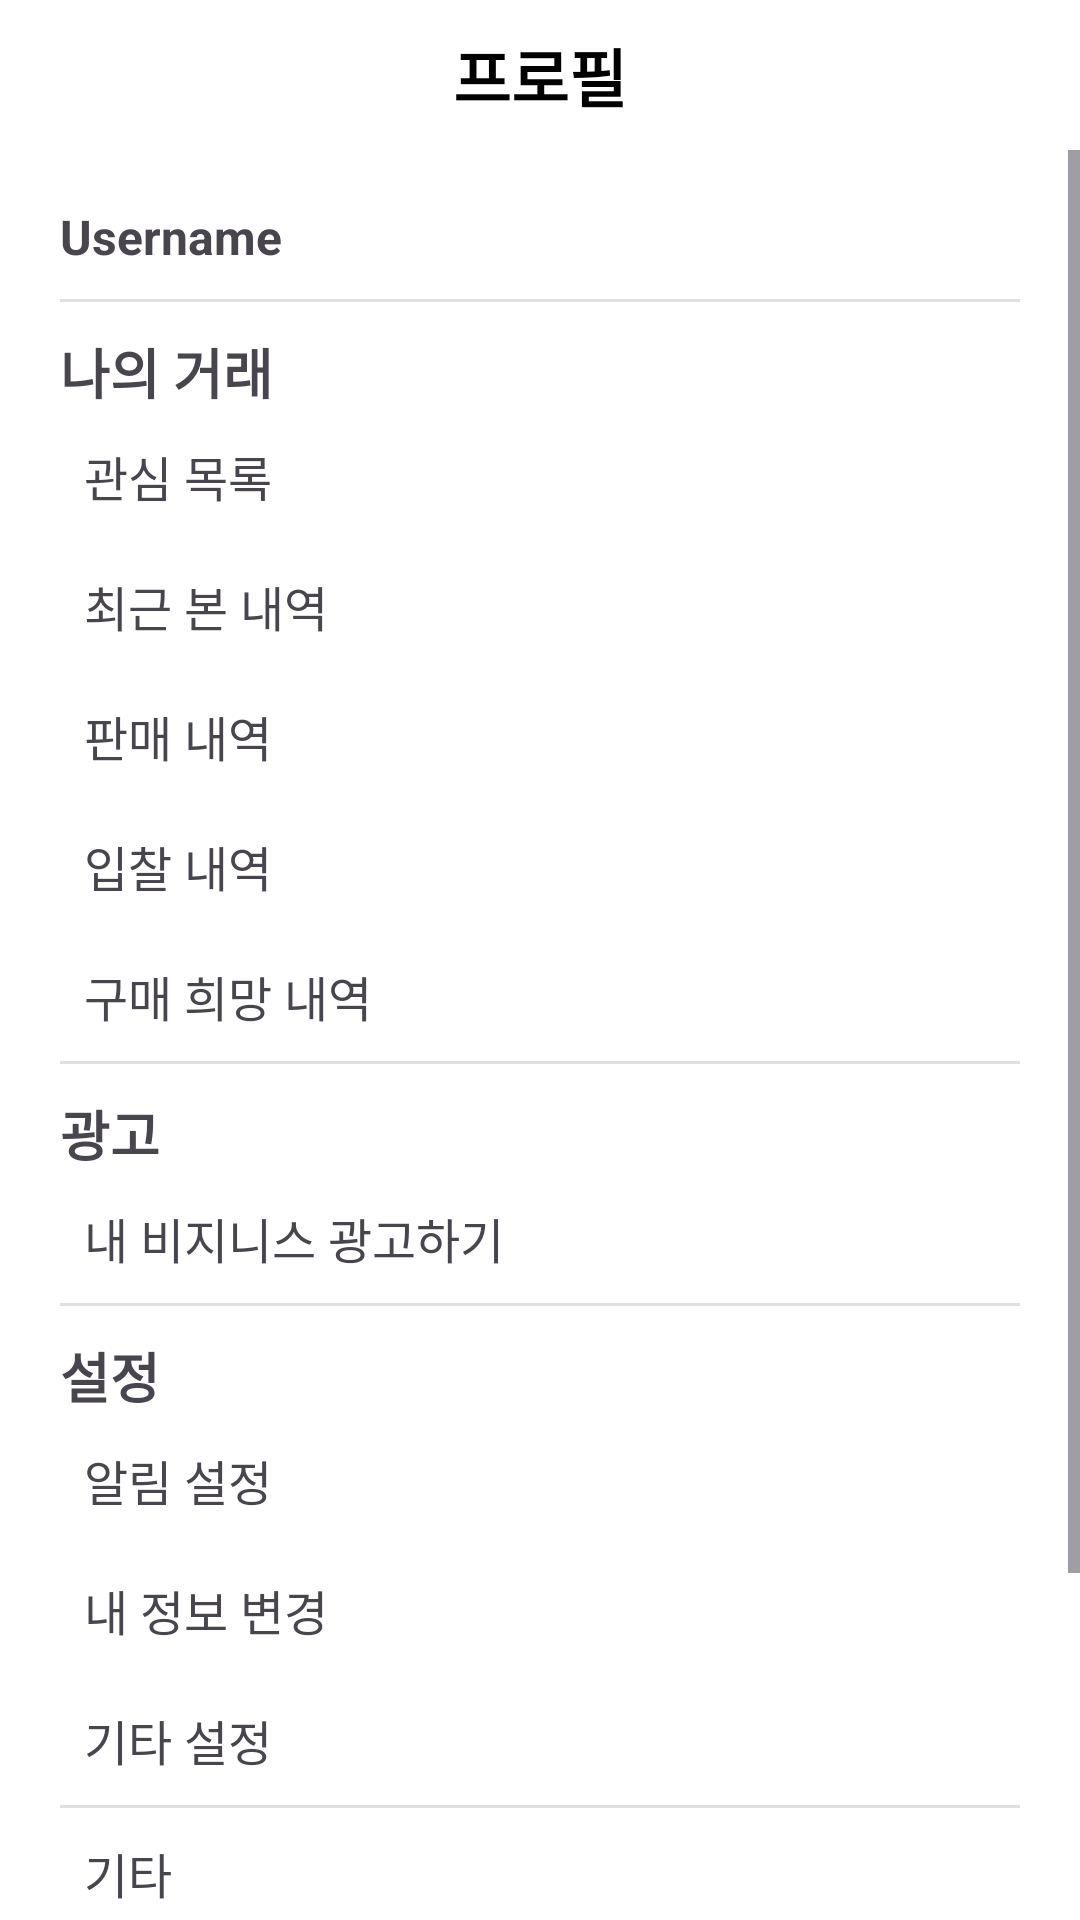

Produce the Android XML layout that renders to this screen, including the resource entries it uses.
<!-- AndroidManifest.xml: application theme Theme.Auction_Gu_Lee -->
<!-- res/layout/fragment_profile.xml -->
<?xml version="1.0" encoding="utf-8"?>
<androidx.constraintlayout.widget.ConstraintLayout
    xmlns:android="http://schemas.android.com/apk/res/android"
    xmlns:app="http://schemas.android.com/apk/res-auto"
    xmlns:tools="http://schemas.android.com/tools"
    android:id="@+id/linearLayout3"
    android:layout_width="match_parent"
    android:layout_height="match_parent"
    android:gravity="center">

    <TextView
        android:layout_width="match_parent"
        android:layout_height="50dp"
        android:text="프로필"
        android:background="#ffffff"
        android:textSize="21sp"
        android:textStyle="bold"
        android:textColor="@android:color/black"
        android:gravity="center"
        app:layout_constraintTop_toTopOf="parent"
        app:layout_constraintStart_toStartOf="parent"/>

    <ScrollView
        android:layout_width="0dp"
        android:layout_height="0dp"
        app:layout_constraintTop_toTopOf="parent"
        app:layout_constraintBottom_toBottomOf="parent"
        app:layout_constraintStart_toStartOf="parent"
        app:layout_constraintEnd_toEndOf="parent"
        android:layout_marginTop="50dp"
        android:background="@android:color/white">

        <LinearLayout
            android:layout_width="match_parent"
            android:layout_height="wrap_content"
            android:background="#8A4F4F"
            android:backgroundTint="#FFFFFF"
            android:orientation="vertical"
            android:paddingVertical="8dp"
            android:paddingHorizontal="20dp">

            <TextView
                android:id="@+id/tv_user_Id"
                android:layout_width="wrap_content"
                android:layout_height="wrap_content"
                android:text="Username"
                android:textSize="16sp"
                android:textStyle="bold"
                android:paddingVertical="10dp"/>

            <View
                android:layout_width="match_parent"
                android:layout_height="1dp"
                android:background="?android:attr/listDivider"
                android:backgroundTint="#000000"/>

            <TextView
                android:layout_width="wrap_content"
                android:layout_height="wrap_content"
                android:text="나의 거래"
                android:textSize="18sp"
                android:textStyle="bold"
                android:paddingTop="10dp" />

            <TextView
                android:id="@+id/btn_wishlist"
                android:layout_width="match_parent"
                android:layout_height="wrap_content"
                android:text="  관심 목록"
                android:textSize="16sp"
                android:paddingVertical="10dp"/>

            <TextView
                android:id="@+id/btn_recently_viewed"
                android:layout_width="match_parent"
                android:layout_height="wrap_content"
                android:text="  최근 본 내역"
                android:textSize="16sp"
                android:paddingVertical="10dp"/>

            <TextView
                android:id="@+id/btn_sales_history"
                android:layout_width="match_parent"
                android:layout_height="wrap_content"
                android:text="  판매 내역"
                android:textSize="16sp"
                android:paddingVertical="10dp"/>

            <TextView
                android:id="@+id/btn_bid_history"
                android:layout_width="match_parent"
                android:layout_height="wrap_content"
                android:text="  입찰 내역"
                android:textSize="16sp"
                android:paddingVertical="10dp"/>

            <TextView
                android:id="@+id/btn_purchase_wishlist"
                android:layout_width="match_parent"
                android:layout_height="wrap_content"
                android:text="  구매 희망 내역"
                android:textSize="16sp"
                android:paddingVertical="10dp"/>


            <View
                android:layout_width="match_parent"
                android:layout_height="1dp"
                android:background="?android:attr/listDivider"
                android:backgroundTint="#000000" />



            <TextView
                android:layout_width="wrap_content"
                android:layout_height="wrap_content"
                android:text="광고"
                android:textSize="18sp"
                android:textStyle="bold"
                android:paddingTop="10dp"/>

            <TextView
                android:id="@+id/btn_business_ad"
                android:layout_width="match_parent"
                android:layout_height="wrap_content"
                android:text="  내 비지니스 광고하기"
                android:textSize="16sp"
                android:paddingVertical="10dp"/>

            <View
                android:layout_width="match_parent"
                android:layout_height="1dp"
                android:background="?android:attr/listDivider"
                android:backgroundTint="#000000" />

            <TextView
                android:layout_width="wrap_content"
                android:layout_height="wrap_content"
                android:text="설정"
                android:textSize="18sp"
                android:textStyle="bold"
                android:paddingTop="10dp"/>

            <TextView
                android:id="@+id/btn_notification_settings"
                android:layout_width="match_parent"
                android:layout_height="wrap_content"
                android:text="  알림 설정"
                android:textSize="16sp"
                android:paddingVertical="10dp"/>


            <TextView
                android:id="@+id/btn_user_setting"
                android:layout_width="match_parent"
                android:layout_height="wrap_content"
                android:text="  내 정보 변경"
                android:textSize="16sp"
                android:paddingVertical="10dp"/>


            <TextView
                android:id="@+id/btn_other_settings"
                android:layout_width="match_parent"
                android:layout_height="wrap_content"
                android:text="  기타 설정"
                android:textSize="16sp"
                android:paddingVertical="10dp"/>

            <View
                android:layout_width="match_parent"
                android:layout_height="1dp"
                android:background="?android:attr/listDivider"
                android:backgroundTint="#000000" />

            <TextView
                android:layout_width="match_parent"
                android:layout_height="wrap_content"
                android:text="  기타"
                android:textSize="16sp"
                android:paddingVertical="10dp"/>

            <TextView
                android:id="@+id/btn_update"
                android:layout_width="match_parent"
                android:layout_height="wrap_content"
                android:text="  최신 버전 업데이트"
                android:textSize="16sp"
                android:paddingVertical="10dp"/>

            <TextView
                android:id="@+id/btn_other_device_logout"
                android:layout_width="match_parent"
                android:layout_height="wrap_content"
                android:text="  다른 기기 로그아웃"
                android:textSize="16sp"
                android:paddingVertical="10dp"/>

            <TextView
                android:id="@+id/btn_logout"
                android:layout_width="match_parent"
                android:layout_height="wrap_content"
                android:text="  로그아웃"
                android:textSize="16sp"
                android:textColor="#FF0000"
                android:paddingVertical="10dp"/> 


        </LinearLayout>
    </ScrollView>
</androidx.constraintlayout.widget.ConstraintLayout>
<!-- resources referenced by this layout -->
<resources>
  <style name="Theme.Auction_Gu_Lee" parent="Base.Theme.Auction_Gu_Lee">
      
      <item name="android:statusBarColor">@color/status_bar_color</item>
      <item name="android:windowLightStatusBar">true</item> 
  </style>
  <style name="Base.Theme.Auction_Gu_Lee" parent="Theme.Material3.DayNight.NoActionBar">
          
          
      </style>
  <color name="status_bar_color">#ffffff</color>
</resources>
